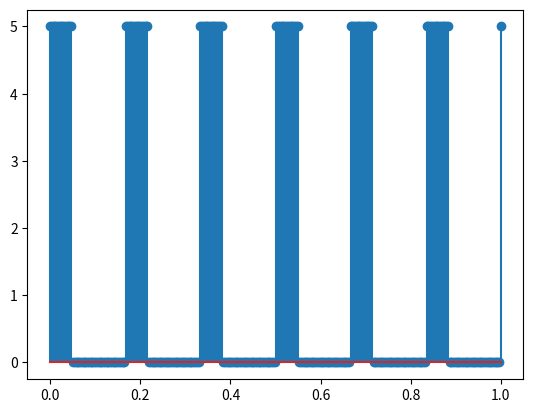

The matplotlib source for this figure:
import numpy as np
import matplotlib.pyplot as plt

class SignalGeneratorBase :
    _samples = 0
    def __init__(self, samples) -> None:
        self._samples = samples
        pass

    def printValues(self):
        print(self._samples)
        pass

    def getSamples(self):
        return self._samples

    def __add__(self, other):
        return SignalGeneratorBase(self._samples + other._samples)

    def plot(self):
        plt.stem(np.linspace(0, 1, len(self._samples)), self._samples)
        pass

class SinusoidSignal(SignalGeneratorBase):

    def __init__(self, amplitude = 1, freq = 1, nSamples = 256, initPhase = 0) -> None:
        t = np.linspace(0, 1, nSamples)
        samples = amplitude * np.sin(2*np.pi*freq*t + initPhase)
        super().__init__(samples)

class SquareSignal(SignalGeneratorBase):

    def __init__(self, amplitude = 1, freq = 1, duty = 0.5, nSamples = 256) -> None:
        assert 0 <= duty <= 1, "Invalid duty cycle" # duty Cycle must be in [0,1]
        tPeriod =float(1) / float(freq) #nSamples / freq #np.floor(nSamples / freq)
        t = np.linspace(0, 1, nSamples)
        samples = np.zeros(nSamples)
        for i in range(nSamples):
            cyclesPass = np.floor((t[i] - t[0]) // tPeriod)
            timePassCurCycle = (t[i] - t[0]) - cyclesPass * tPeriod
            if(float(timePassCurCycle) / float(tPeriod) <= duty):
                samples[i] = amplitude
            else:
                print(float(timePassCurCycle) / float(tPeriod))
        super().__init__(samples)

if __name__ == "__main__":

    myWave = SinusoidSignal(amplitude = 10, freq = 4)
    myWave.printValues()
    #myWave.plot()

    squareWave = SquareSignal(amplitude = 5, duty = 0.3, freq = 6)
    #squareWave.printValues()
    squareWave.plot()
    plt.show()